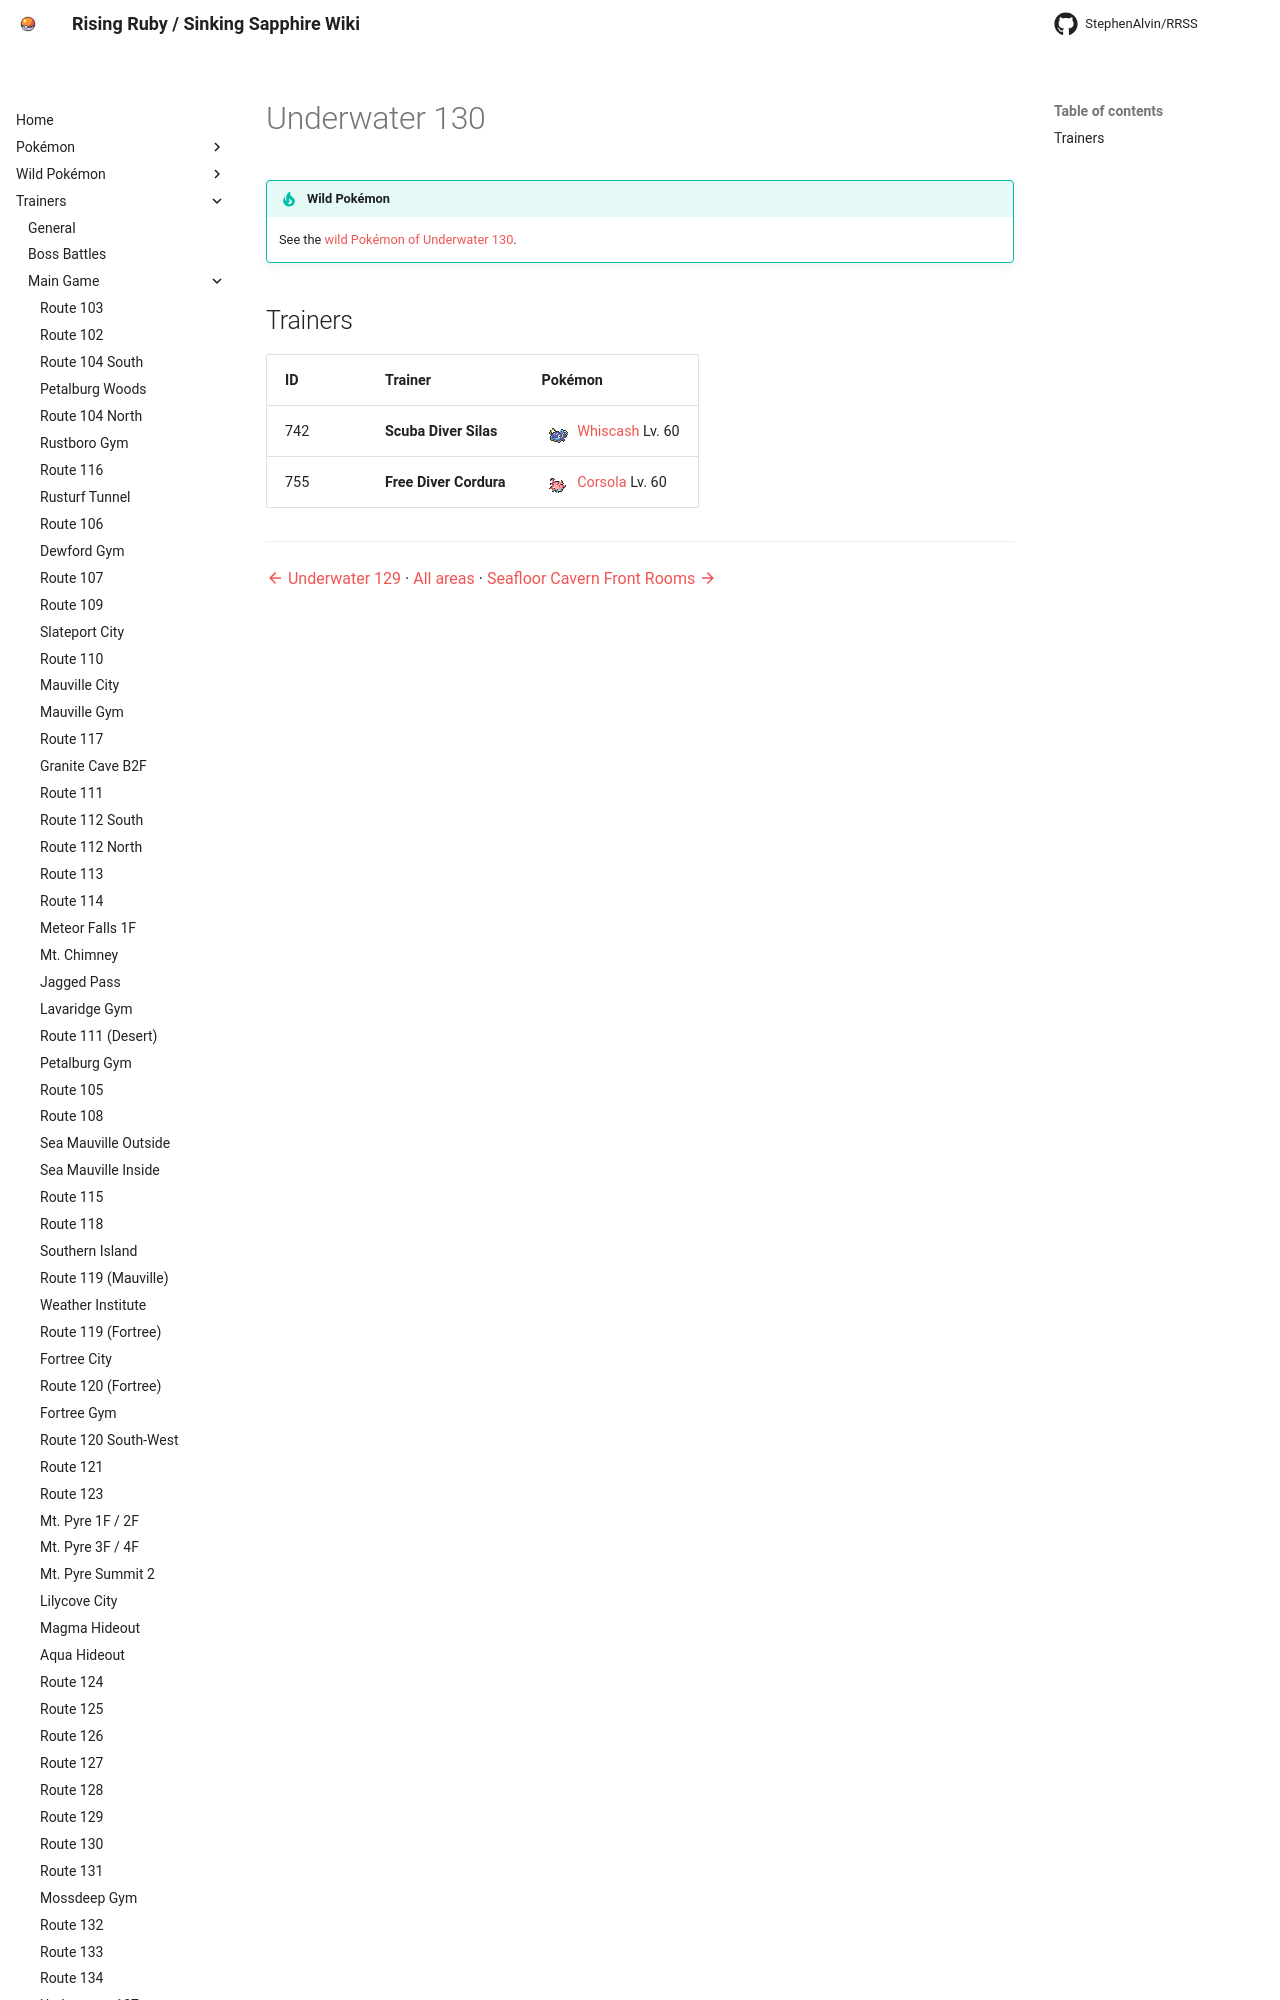

repository: StephenAlvin/RRSS · page: trainers/underwater_130/index.html · generator: mkdocs

<!-- This file is generated by tools/generate_site.py. Edit the generator, not this file. -->

# Underwater 130

!!! tip "Wild Pokémon"

    See the [wild Pokémon of Underwater 130](../wild/underwater_130.md).
